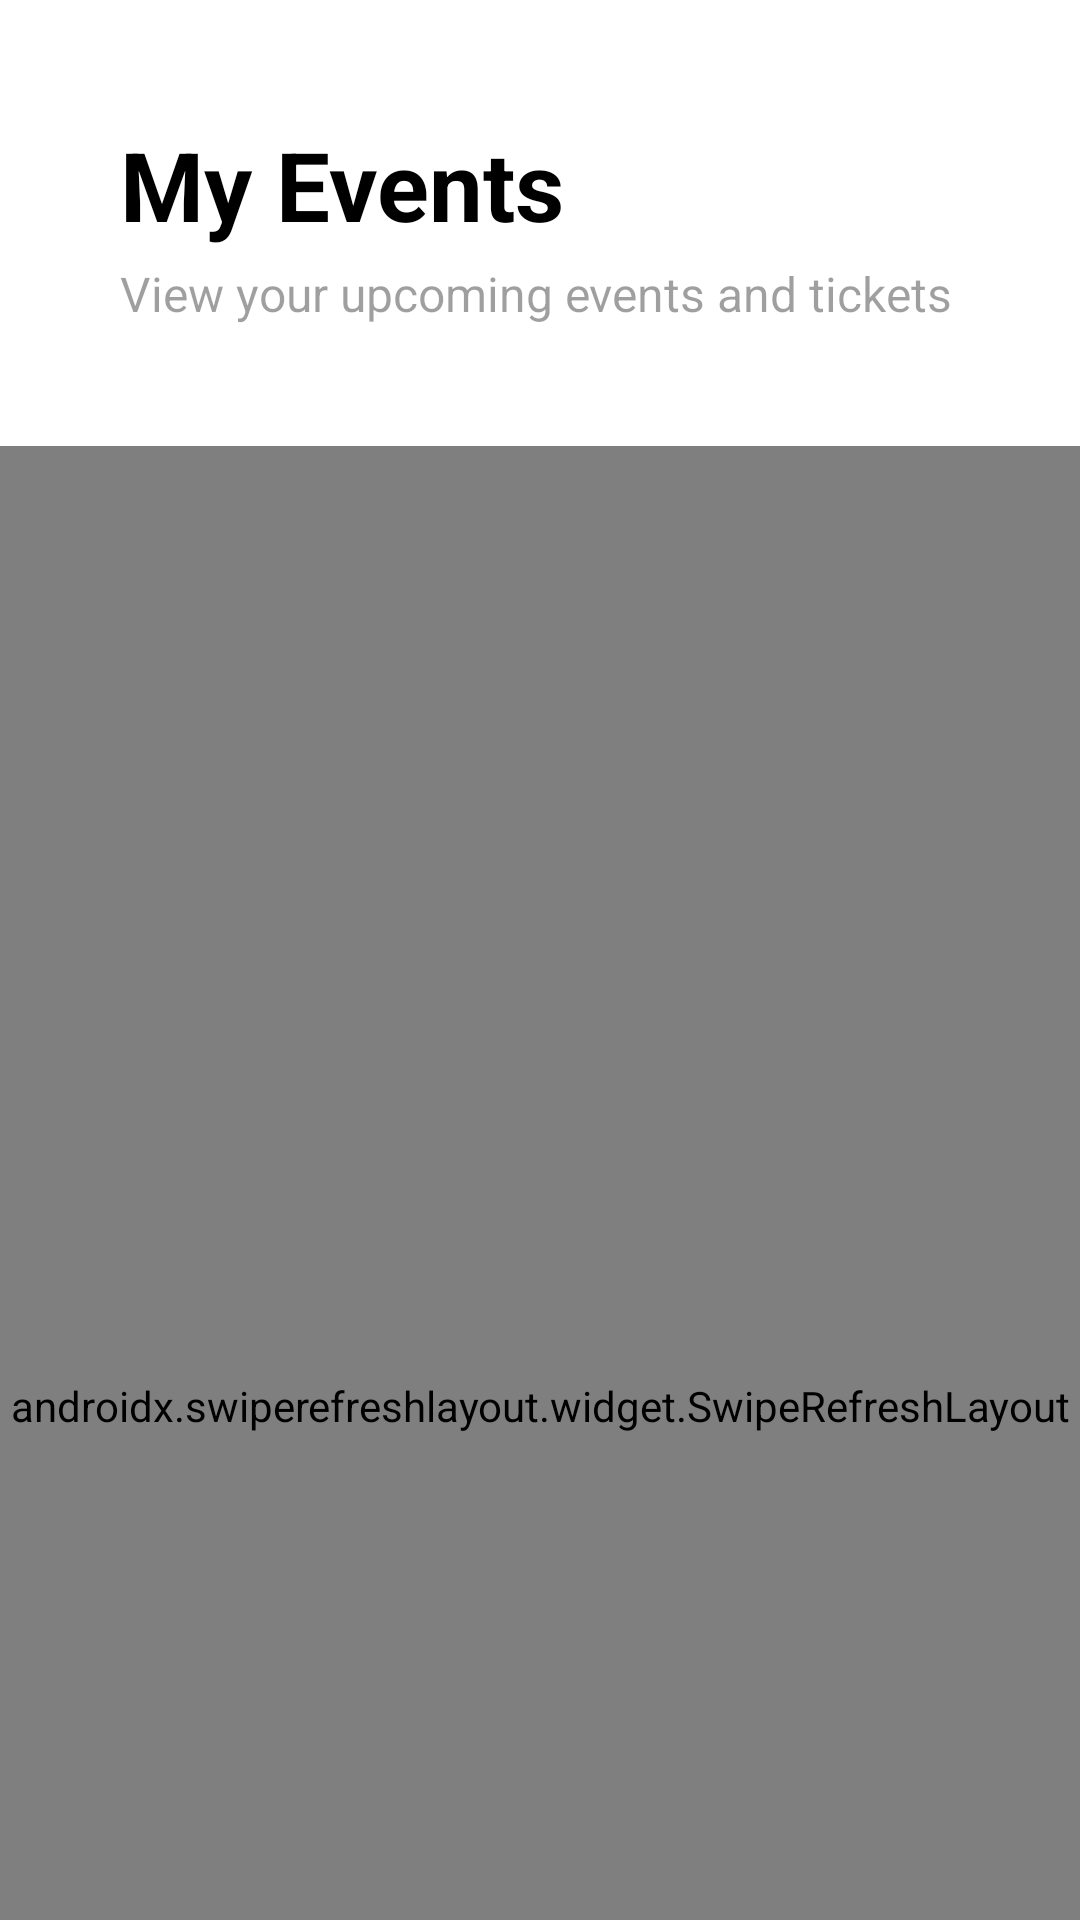

Android layout source for this screen:
<!-- AndroidManifest.xml: application theme Theme.Soleia -->
<!-- res/layout/fragment_tickets.xml -->
<?xml version="1.0" encoding="utf-8"?>
<androidx.coordinatorlayout.widget.CoordinatorLayout
    xmlns:android="http://schemas.android.com/apk/res/android"
    xmlns:app="http://schemas.android.com/apk/res-auto"
    xmlns:tools="http://schemas.android.com/tools"
    android:layout_width="match_parent"
    android:layout_height="match_parent"
    android:background="@color/white"
    tools:context=".Fragment.TicketsFragment">

    
    <com.google.android.material.appbar.AppBarLayout
        android:id="@+id/appBarLayout"
        android:layout_width="match_parent"
        android:layout_height="wrap_content"
        android:background="@color/white"
        app:elevation="0dp">

        <com.google.android.material.appbar.CollapsingToolbarLayout
            android:layout_width="match_parent"
            android:layout_height="wrap_content"
            app:layout_scrollFlags="scroll|exitUntilCollapsed|snap">

            <LinearLayout
                android:layout_width="match_parent"
                android:layout_height="wrap_content"
                android:orientation="vertical"
                android:padding="40dp">

                <TextView
                    android:layout_width="wrap_content"
                    android:layout_height="wrap_content"
                    android:text="My Events"
                    android:textColor="@color/black"
                    android:textSize="32sp"
                    android:textStyle="bold" />

                <TextView
                    android:layout_width="wrap_content"
                    android:layout_height="wrap_content"
                    android:layout_marginTop="4dp"
                    android:alpha="0.7"
                    android:text="View your upcoming events and tickets"
                    android:textSize="16sp" />

            </LinearLayout>

        </com.google.android.material.appbar.CollapsingToolbarLayout>

        

    </com.google.android.material.appbar.AppBarLayout>

    
    <androidx.swiperefreshlayout.widget.SwipeRefreshLayout
        android:id="@+id/swipeRefresh"
        android:layout_width="match_parent"
        android:layout_height="match_parent"
        android:visibility="visible"
        app:layout_behavior="@string/appbar_scrolling_view_behavior">

        <androidx.recyclerview.widget.RecyclerView
            android:id="@+id/ticketsRecyclerView"
            android:layout_width="match_parent"
            android:layout_height="match_parent"
            android:clipToPadding="false"
            android:padding="16dp" />

    </androidx.swiperefreshlayout.widget.SwipeRefreshLayout>

    
    <LinearLayout
        android:id="@+id/emptyStateLayout"
        android:layout_width="match_parent"
        android:layout_height="match_parent"
        android:layout_marginTop="20dp"
        android:gravity="center_horizontal"
        android:orientation="vertical"
        android:visibility="gone"
        app:layout_behavior="@string/appbar_scrolling_view_behavior">

        <com.airbnb.lottie.LottieAnimationView
            android:layout_width="200dp"
            android:layout_height="200dp"
            app:lottie_autoPlay="true"
            app:lottie_loop="true"
            app:lottie_rawRes="@raw/notickets" />

        <TextView
            android:layout_width="wrap_content"
            android:layout_height="wrap_content"
            android:layout_marginTop="24dp"
            android:text="No tickets yet"
            android:textSize="24sp"
            android:textStyle="bold" />

        <TextView
            android:layout_width="wrap_content"
            android:layout_height="wrap_content"
            android:layout_marginTop="8dp"
            android:alpha="0.7"
            android:text="Your purchased event tickets will appear here"
            android:textAlignment="center" />

        <com.google.android.material.button.MaterialButton
            android:id="@+id/browseEventsButton"
            android:layout_width="wrap_content"
            android:layout_height="wrap_content"
            android:layout_marginTop="8dp"
            android:text="Browse Events" />


    </LinearLayout>

    
    <com.google.android.material.progressindicator.CircularProgressIndicator
        android:id="@+id/loadingProgress"
        android:layout_width="wrap_content"
        android:layout_height="wrap_content"
        android:layout_gravity="center"
        android:visibility="gone"
        android:indeterminate="true"/>

</androidx.coordinatorlayout.widget.CoordinatorLayout>
<!-- resources referenced by this layout -->
<resources>
  <color name="black">#FF000000</color>
  <color name="white">#FFFFFFFF</color>
  <style name="Theme.Soleia" parent="Base.Theme.Soleia" />
  <style name="Base.Theme.Soleia" parent="Theme.MaterialComponents.DayNight.NoActionBar">
          
          
          
          <item name="colorPrimary">@color/maincolor</item>
          <item name="colorPrimaryVariant">@color/maincolor</item>
          <item name="colorOnPrimary">@color/white</item>
  
          <item name="android:statusBarColor">@color/maincolor</item>
  
      </style>
  <color name="maincolor">#020123</color>
</resources>
